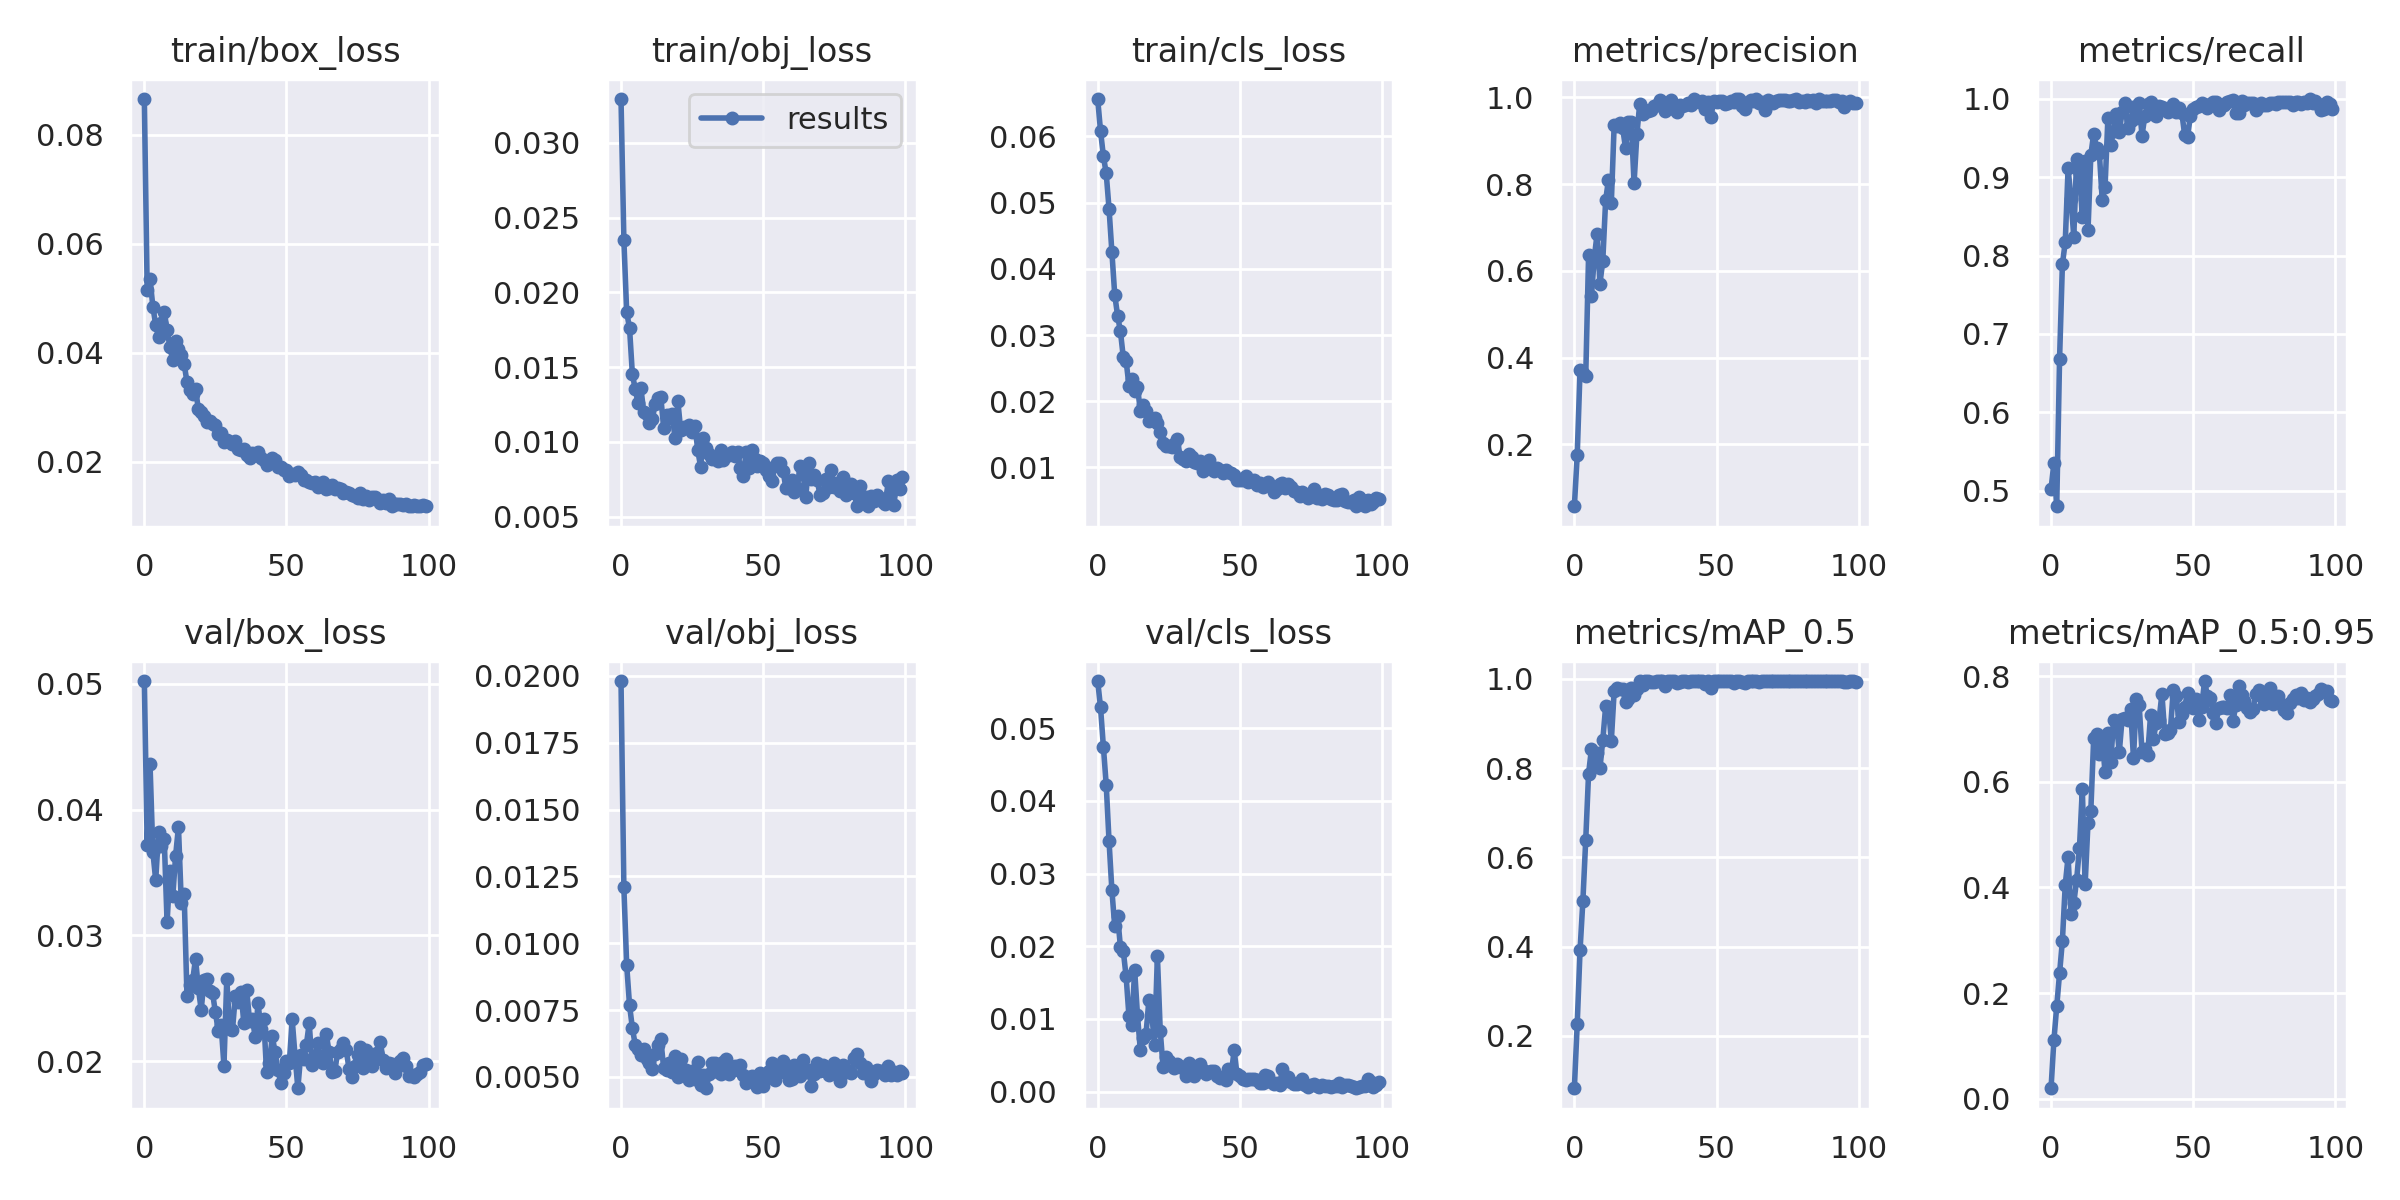

Source data for this figure (header and first rows):
epoch, train/box_loss, train/obj_loss, train/cls_loss, metrics/precision, metrics/recall, metrics/mAP_0.5, metrics/mAP_0.5:0.95, val/box_loss, val/obj_loss, val/cls_loss, x/lr0, x/lr1, x/lr2
0, 0.08656, 0.03293, 0.06563, 0.05729, 0.502, 0.08281, 0.0198, 0.05021, 0.0198, 0.05647, 0.00074, 0.00074, 0.09334
1, 0.05152, 0.02352, 0.06081, 0.1745, 0.535, 0.2264, 0.1105, 0.03717, 0.01209, 0.05286, 0.00149, 0.00149, 0.08659
2, 0.05346, 0.01867, 0.05705, 0.3709, 0.48, 0.3919, 0.1746, 0.04361, 0.009175, 0.04746, 0.002238, 0.002238, 0.07984
3, 0.04847, 0.01762, 0.0544, 0.3636, 0.668, 0.5028, 0.2373, 0.03664, 0.007683, 0.04222, 0.002984, 0.002984, 0.07308
4, 0.04509, 0.01452, 0.04904, 0.3572, 0.7892, 0.6393, 0.2994, 0.03439, 0.006823, 0.03442, 0.003727, 0.003727, 0.06633
5, 0.04291, 0.01354, 0.04251, 0.6354, 0.8173, 0.7876, 0.4051, 0.03821, 0.006204, 0.02768, 0.004465, 0.004465, 0.05956
6, 0.04541, 0.01258, 0.03604, 0.5409, 0.9119, 0.8422, 0.458, 0.03711, 0.00606, 0.02272, 0.005198, 0.005198, 0.0528
7, 0.04752, 0.01358, 0.03294, 0.6301, 0.8723, 0.8018, 0.3502, 0.03766, 0.005831, 0.02419, 0.005925, 0.005925, 0.04603
8, 0.04417, 0.01201, 0.03053, 0.6853, 0.8242, 0.833, 0.3704, 0.03104, 0.006057, 0.01989, 0.006645, 0.006645, 0.03925
9, 0.04102, 0.01184, 0.02668, 0.5707, 0.9234, 0.7996, 0.4141, 0.0351, 0.005659, 0.01935, 0.007356, 0.007356, 0.03246
10, 0.03858, 0.01128, 0.0261, 0.6233, 0.9079, 0.8627, 0.475, 0.03311, 0.005523, 0.01584, 0.008058, 0.008058, 0.02566
11, 0.04206, 0.01152, 0.02236, 0.7625, 0.8493, 0.938, 0.5858, 0.03633, 0.005307, 0.01038, 0.008751, 0.008751, 0.01885
12, 0.0407, 0.01252, 0.02334, 0.8101, 0.9209, 0.9365, 0.4063, 0.03863, 0.005849, 0.009154, 0.009432, 0.009432, 0.01203
13, 0.0395, 0.01296, 0.02157, 0.7567, 0.832, 0.861, 0.5226, 0.03261, 0.006191, 0.01675, 0.00963, 0.00963, 0.00963
14, 0.03797, 0.013, 0.0222, 0.9365, 0.9284, 0.972, 0.5455, 0.03332, 0.006406, 0.01049, 0.00963, 0.00963, 0.00963
15, 0.03458, 0.01095, 0.01853, 0.935, 0.9557, 0.9804, 0.682, 0.02518, 0.005324, 0.005709, 0.009572, 0.009572, 0.009572
16, 0.03307, 0.01182, 0.01949, 0.9409, 0.9376, 0.9762, 0.6903, 0.02608, 0.005262, 0.007315, 0.00951, 0.00951, 0.00951
17, 0.03233, 0.01161, 0.01858, 0.9291, 0.9307, 0.9774, 0.6534, 0.02644, 0.005509, 0.007942, 0.009443, 0.009443, 0.009443
18, 0.0334, 0.0119, 0.01701, 0.8828, 0.871, 0.9471, 0.6804, 0.02815, 0.005169, 0.01254, 0.009373, 0.009373, 0.009373
19, 0.02961, 0.01023, 0.01717, 0.9438, 0.8878, 0.9554, 0.618, 0.02583, 0.005801, 0.01079, 0.0093, 0.0093, 0.0093
20, 0.02918, 0.01272, 0.01749, 0.9438, 0.9756, 0.9804, 0.6933, 0.02408, 0.005012, 0.006449, 0.009222, 0.009222, 0.009222
21, 0.02829, 0.01077, 0.01676, 0.8024, 0.9411, 0.9638, 0.6379, 0.02647, 0.005667, 0.01867, 0.009141, 0.009141, 0.009141
22, 0.02724, 0.01099, 0.01534, 0.9151, 0.9591, 0.9767, 0.7166, 0.02653, 0.005127, 0.008383, 0.009056, 0.009056, 0.009056
23, 0.0274, 0.01094, 0.01369, 0.9856, 0.9806, 0.9943, 0.7123, 0.02557, 0.005258, 0.003354, 0.008967, 0.008967, 0.008967
24, 0.02698, 0.01114, 0.01324, 0.9611, 0.9577, 0.9854, 0.6555, 0.02542, 0.004892, 0.004754, 0.008875, 0.008875, 0.008875
25, 0.02678, 0.01069, 0.01326, 0.9712, 0.9836, 0.995, 0.7197, 0.0239, 0.005211, 0.004236, 0.00878, 0.00878, 0.00878
26, 0.02504, 0.01108, 0.01312, 0.9691, 0.9948, 0.9945, 0.7202, 0.02241, 0.004913, 0.003567, 0.008682, 0.008682, 0.008682
27, 0.02517, 0.009451, 0.01362, 0.9708, 0.9633, 0.9922, 0.7174, 0.02291, 0.005569, 0.003291, 0.00858, 0.00858, 0.00858
28, 0.0236, 0.008338, 0.01431, 0.9799, 0.9717, 0.9918, 0.7382, 0.01967, 0.004712, 0.003778, 0.008476, 0.008476, 0.008476
29, 0.02396, 0.0103, 0.01166, 0.9829, 0.99, 0.9941, 0.6447, 0.02654, 0.005074, 0.003332, 0.008368, 0.008368, 0.008368
30, 0.02364, 0.009568, 0.01122, 0.9934, 0.9762, 0.9945, 0.7571, 0.02255, 0.004577, 0.003355, 0.008258, 0.008258, 0.008258
31, 0.02319, 0.009185, 0.01093, 0.9896, 0.995, 0.9946, 0.7451, 0.02248, 0.00511, 0.00218, 0.008145, 0.008145, 0.008145
32, 0.02385, 0.00884, 0.01198, 0.969, 0.9531, 0.9847, 0.6573, 0.02518, 0.005514, 0.003978, 0.008029, 0.008029, 0.008029
33, 0.02231, 0.008961, 0.01151, 0.9835, 0.9784, 0.9943, 0.6627, 0.02475, 0.005517, 0.002999, 0.007911, 0.007911, 0.007911
34, 0.02216, 0.00873, 0.01087, 0.9947, 0.9934, 0.995, 0.6506, 0.02549, 0.005194, 0.002106, 0.007791, 0.007791, 0.007791
35, 0.02228, 0.009478, 0.01064, 0.972, 0.9963, 0.9945, 0.726, 0.02305, 0.005119, 0.003238, 0.007668, 0.007668, 0.007668
36, 0.02126, 0.008796, 0.01105, 0.9652, 0.9807, 0.9909, 0.6804, 0.02567, 0.005547, 0.003858, 0.007543, 0.007543, 0.007543
37, 0.02068, 0.009105, 0.009542, 0.9826, 0.9788, 0.9936, 0.7121, 0.02324, 0.00566, 0.002916, 0.007416, 0.007416, 0.007416
38, 0.02149, 0.009136, 0.01021, 0.98, 0.9912, 0.995, 0.7177, 0.02338, 0.005097, 0.00238, 0.007287, 0.007287, 0.007287
39, 0.02133, 0.009316, 0.01112, 0.9815, 0.9895, 0.995, 0.7665, 0.02193, 0.005351, 0.002666, 0.007157, 0.007157, 0.007157
40, 0.02179, 0.009031, 0.009704, 0.9876, 0.987, 0.9939, 0.6908, 0.0246, 0.005427, 0.002784, 0.007024, 0.007024, 0.007024
41, 0.02057, 0.009324, 0.009447, 0.982, 0.9839, 0.995, 0.6922, 0.02258, 0.005264, 0.00278, 0.006891, 0.006891, 0.006891
42, 0.02026, 0.008291, 0.009997, 0.9953, 0.9855, 0.995, 0.6986, 0.02338, 0.005464, 0.002095, 0.006756, 0.006756, 0.006756
43, 0.0194, 0.007726, 0.00964, 0.9912, 0.9937, 0.995, 0.7746, 0.01914, 0.005077, 0.001882, 0.006619, 0.006619, 0.006619
44, 0.0201, 0.009316, 0.009116, 0.9902, 0.9834, 0.9948, 0.7623, 0.01983, 0.004779, 0.002052, 0.006482, 0.006482, 0.006482
45, 0.02059, 0.008246, 0.009551, 0.9916, 0.9885, 0.995, 0.7138, 0.022, 0.004992, 0.001618, 0.006343, 0.006343, 0.006343
46, 0.0203, 0.009442, 0.009332, 0.9738, 0.9824, 0.9892, 0.7286, 0.02072, 0.005032, 0.00306, 0.006204, 0.006204, 0.006204
47, 0.01908, 0.008887, 0.009179, 0.9883, 0.954, 0.9946, 0.7419, 0.01932, 0.004847, 0.00254, 0.006064, 0.006064, 0.006064
48, 0.01904, 0.008364, 0.008896, 0.9539, 0.9517, 0.9792, 0.768, 0.0183, 0.004611, 0.005664, 0.005923, 0.005923, 0.005923
49, 0.0184, 0.008752, 0.008182, 0.9911, 0.9778, 0.995, 0.7475, 0.01909, 0.005153, 0.002398, 0.005783, 0.005783, 0.005783
50, 0.01846, 0.008592, 0.008072, 0.9896, 0.987, 0.995, 0.7404, 0.02005, 0.004655, 0.002094, 0.005641, 0.005641, 0.005641
51, 0.01744, 0.008151, 0.008074, 0.9917, 0.9898, 0.995, 0.7564, 0.01986, 0.004967, 0.001804, 0.0055, 0.0055, 0.0055
52, 0.01775, 0.007698, 0.008717, 0.9922, 0.9911, 0.995, 0.7177, 0.02334, 0.005221, 0.001541, 0.005359, 0.005359, 0.005359
53, 0.0176, 0.007408, 0.007851, 0.9848, 0.995, 0.995, 0.7424, 0.02046, 0.005537, 0.001731, 0.005217, 0.005217, 0.005217
54, 0.01812, 0.008409, 0.007964, 0.987, 0.992, 0.995, 0.7908, 0.01786, 0.004904, 0.001786, 0.005077, 0.005077, 0.005077
55, 0.01753, 0.008593, 0.00818, 0.991, 0.9884, 0.995, 0.7631, 0.0205, 0.005145, 0.001687, 0.004936, 0.004936, 0.004936
56, 0.01669, 0.008611, 0.007314, 0.9883, 0.993, 0.9905, 0.7589, 0.02016, 0.005194, 0.001652, 0.004796, 0.004796, 0.004796
57, 0.01657, 0.008061, 0.007654, 0.996, 0.9955, 0.995, 0.73, 0.02133, 0.005603, 0.001215, 0.004657, 0.004657, 0.004657
58, 0.01627, 0.006918, 0.007128, 0.9953, 0.9958, 0.995, 0.7119, 0.02304, 0.005365, 0.001218, 0.004518, 0.004518, 0.004518
59, 0.01602, 0.00694, 0.007418, 0.9794, 0.9859, 0.9923, 0.7404, 0.01973, 0.004887, 0.002338, 0.004381, 0.004381, 0.004381
... 40 more rows
